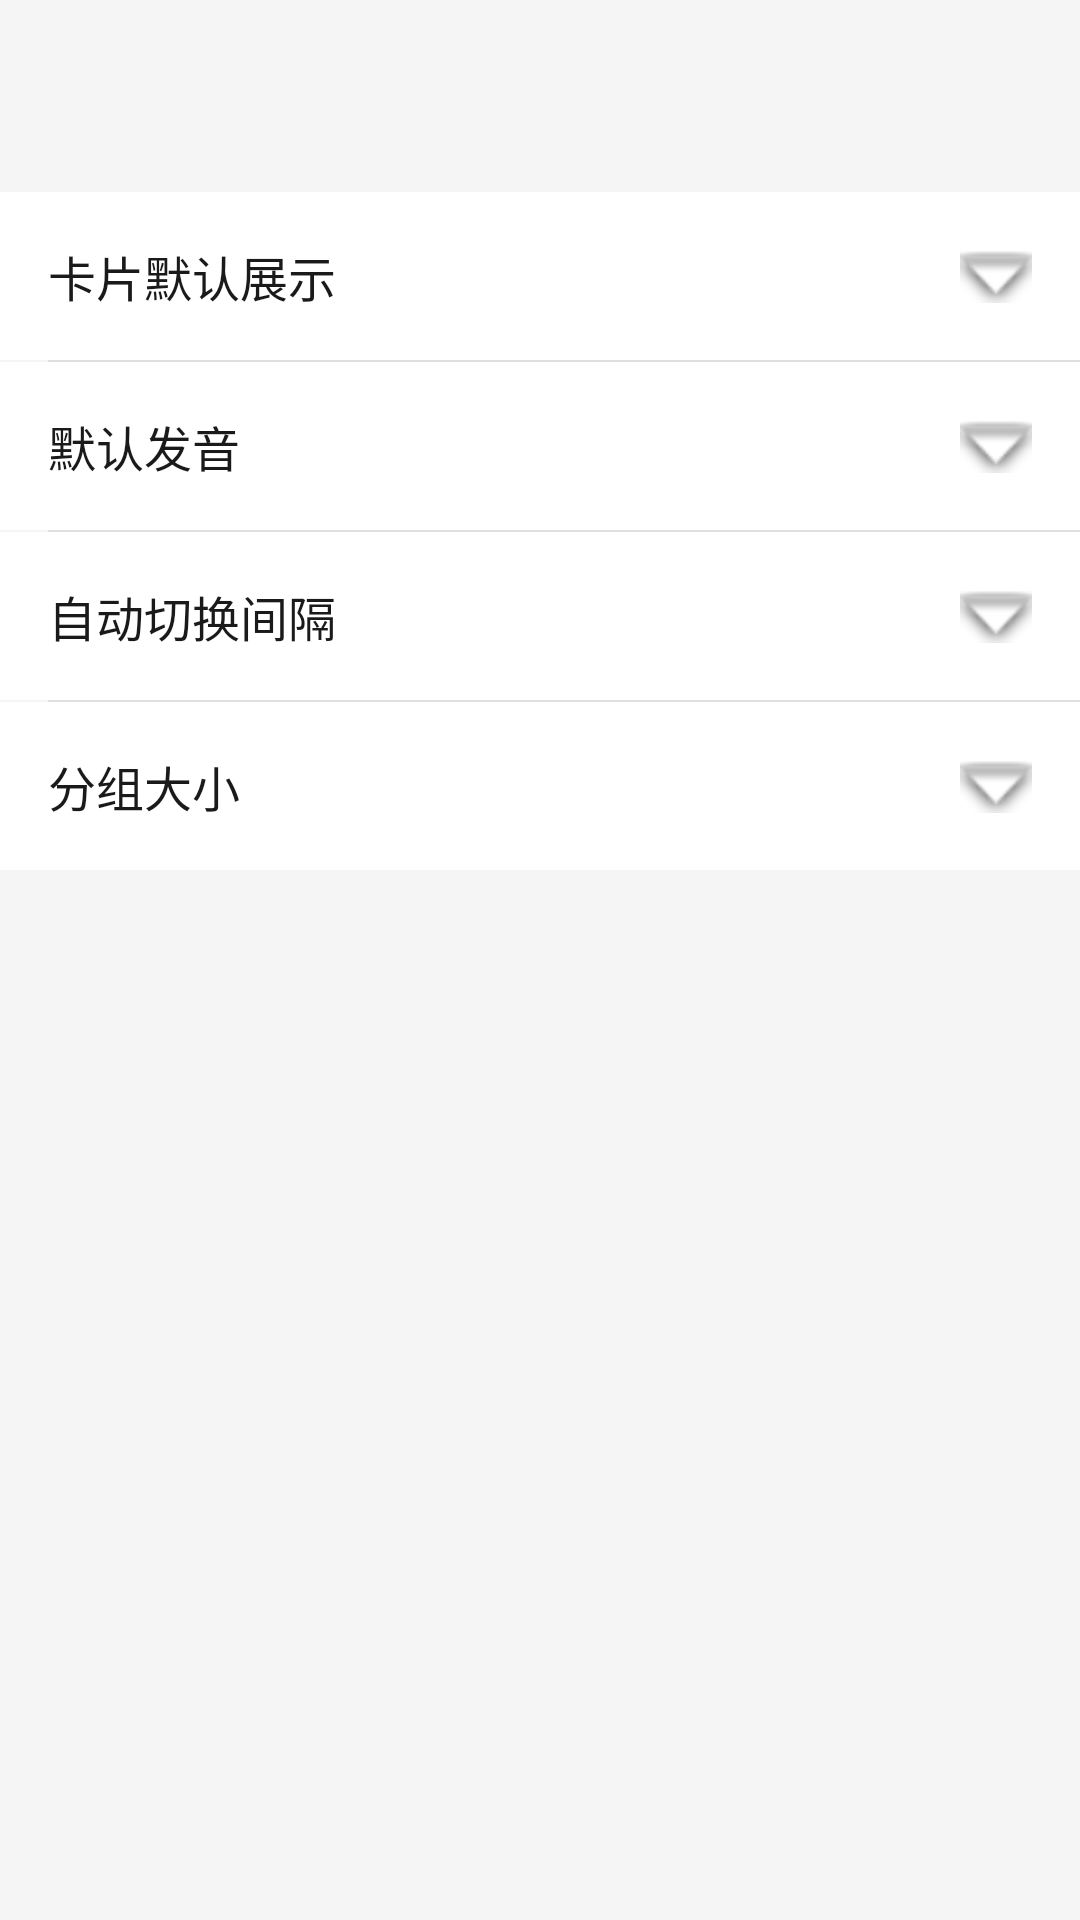

Reconstruct the res/layout file that produces this screen, plus the resources it refers to.
<!-- AndroidManifest.xml: application theme Theme.VocabApp.NoActionBar -->
<!-- res/layout/fragment_settings.xml -->
<?xml version="1.0" encoding="utf-8"?>
<LinearLayout
    xmlns:android="http://schemas.android.com/apk/res/android"
    xmlns:app="http://schemas.android.com/apk/res-auto"
    android:layout_width="match_parent"
    android:layout_height="match_parent"
    android:orientation="vertical"
    android:background="@color/color_background">

    <LinearLayout
        android:id="@+id/toolbar"
        android:layout_width="match_parent"
        android:layout_height="56dp"
        android:gravity="center_vertical"
        android:orientation="horizontal"
        android:paddingStart="8dp"
        android:paddingEnd="8dp">

        <ImageButton
            android:id="@+id/btnBack"
            android:layout_width="40dp"
            android:layout_height="40dp"
            android:background="?attr/selectableItemBackgroundBorderless"
            android:contentDescription="Back"
            android:src="@drawable/ic_back"
            android:tint="@color/toolbar_icon" />

    </LinearLayout>

    
    <LinearLayout
        android:id="@+id/rowDisplayMode"
        android:layout_width="match_parent"
        android:layout_height="56dp"
        android:orientation="horizontal"
        android:gravity="center_vertical"
        android:background="@color/color_surface"
        android:paddingStart="16dp"
        android:paddingEnd="16dp"
        android:layout_marginTop="8dp"
        android:foreground="?attr/selectableItemBackground">

        <TextView
            android:layout_width="0dp"
            android:layout_weight="1"
            android:layout_height="wrap_content"
            android:text="@string/setting_default_display"
            android:textSize="16sp"
            android:textColor="@color/color_on_surface" />

        <TextView
            android:id="@+id/tvDisplayModeValue"
            android:layout_width="wrap_content"
            android:layout_height="wrap_content"
            android:textSize="14sp"
            android:textColor="@color/color_text_secondary" />

        <ImageView
            android:layout_width="24dp"
            android:layout_height="24dp"
            android:src="@android:drawable/arrow_down_float"
            android:layout_marginStart="4dp" />

    </LinearLayout>

    <View android:layout_width="match_parent" android:layout_height="0.5dp"
        android:background="@color/color_divider" android:layout_marginStart="16dp" />

    
    <LinearLayout
        android:id="@+id/rowAccent"
        android:layout_width="match_parent"
        android:layout_height="56dp"
        android:orientation="horizontal"
        android:gravity="center_vertical"
        android:background="@color/color_surface"
        android:paddingStart="16dp"
        android:paddingEnd="16dp"
        android:foreground="?attr/selectableItemBackground">

        <TextView
            android:layout_width="0dp"
            android:layout_weight="1"
            android:layout_height="wrap_content"
            android:text="@string/setting_pronunciation"
            android:textSize="16sp"
            android:textColor="@color/color_on_surface" />

        <TextView
            android:id="@+id/tvAccentValue"
            android:layout_width="wrap_content"
            android:layout_height="wrap_content"
            android:textSize="14sp"
            android:textColor="@color/color_text_secondary" />

        <ImageView
            android:layout_width="24dp"
            android:layout_height="24dp"
            android:src="@android:drawable/arrow_down_float"
            android:layout_marginStart="4dp" />

    </LinearLayout>

    <View android:layout_width="match_parent" android:layout_height="0.5dp"
        android:background="@color/color_divider" android:layout_marginStart="16dp" />

    
    <LinearLayout
        android:id="@+id/rowAutoAdvance"
        android:layout_width="match_parent"
        android:layout_height="56dp"
        android:orientation="horizontal"
        android:gravity="center_vertical"
        android:background="@color/color_surface"
        android:paddingStart="16dp"
        android:paddingEnd="16dp"
        android:foreground="?attr/selectableItemBackground">

        <TextView
            android:layout_width="0dp"
            android:layout_weight="1"
            android:layout_height="wrap_content"
            android:text="@string/setting_auto_advance"
            android:textSize="16sp"
            android:textColor="@color/color_on_surface" />

        <TextView
            android:id="@+id/tvAutoAdvanceValue"
            android:layout_width="wrap_content"
            android:layout_height="wrap_content"
            android:textSize="14sp"
            android:textColor="@color/color_text_secondary" />

        <ImageView
            android:layout_width="24dp"
            android:layout_height="24dp"
            android:src="@android:drawable/arrow_down_float"
            android:layout_marginStart="4dp" />

    </LinearLayout>

    <View android:layout_width="match_parent" android:layout_height="0.5dp"
        android:background="@color/color_divider" android:layout_marginStart="16dp" />

    
    <LinearLayout
        android:id="@+id/rowGroupSize"
        android:layout_width="match_parent"
        android:layout_height="56dp"
        android:orientation="horizontal"
        android:gravity="center_vertical"
        android:background="@color/color_surface"
        android:paddingStart="16dp"
        android:paddingEnd="16dp"
        android:foreground="?attr/selectableItemBackground">

        <TextView
            android:layout_width="0dp"
            android:layout_weight="1"
            android:layout_height="wrap_content"
            android:text="@string/setting_group_size"
            android:textSize="16sp"
            android:textColor="@color/color_on_surface" />

        <TextView
            android:id="@+id/tvGroupSizeValue"
            android:layout_width="wrap_content"
            android:layout_height="wrap_content"
            android:textSize="14sp"
            android:textColor="@color/color_text_secondary" />

        <ImageView
            android:layout_width="24dp"
            android:layout_height="24dp"
            android:src="@android:drawable/arrow_down_float"
            android:layout_marginStart="4dp" />

    </LinearLayout>

</LinearLayout>
<!-- resources referenced by this layout -->
<resources>
  <color name="color_background">#F5F5F5</color>
  <color name="color_divider">#E0E0E0</color>
  <color name="color_on_surface">#1A1A1A</color>
  <color name="color_surface">#FFFFFF</color>
  <color name="color_text_secondary">#999999</color>
  <color name="toolbar_icon">#555555</color>
  <string name="setting_auto_advance">自动切换间隔</string>
  <string name="setting_default_display">卡片默认展示</string>
  <string name="setting_group_size">分组大小</string>
  <string name="setting_pronunciation">默认发音</string>
  <style name="Theme.VocabApp.NoActionBar" parent="Theme.MaterialComponents.Light.NoActionBar">
          <item name="colorPrimary">@color/color_primary</item>
          <item name="colorPrimaryVariant">@color/color_primary_dark</item>
          <item name="colorOnPrimary">@color/color_surface</item>
          <item name="android:windowBackground">@color/color_background</item>
          <item name="android:statusBarColor">@color/color_background</item>
          <item name="android:windowLightStatusBar">true</item>
          <item name="android:textColor">@color/color_on_surface</item>
      </style>
  <color name="color_primary">#1976D2</color>
  <color name="color_primary_dark">#1565C0</color>
</resources>
